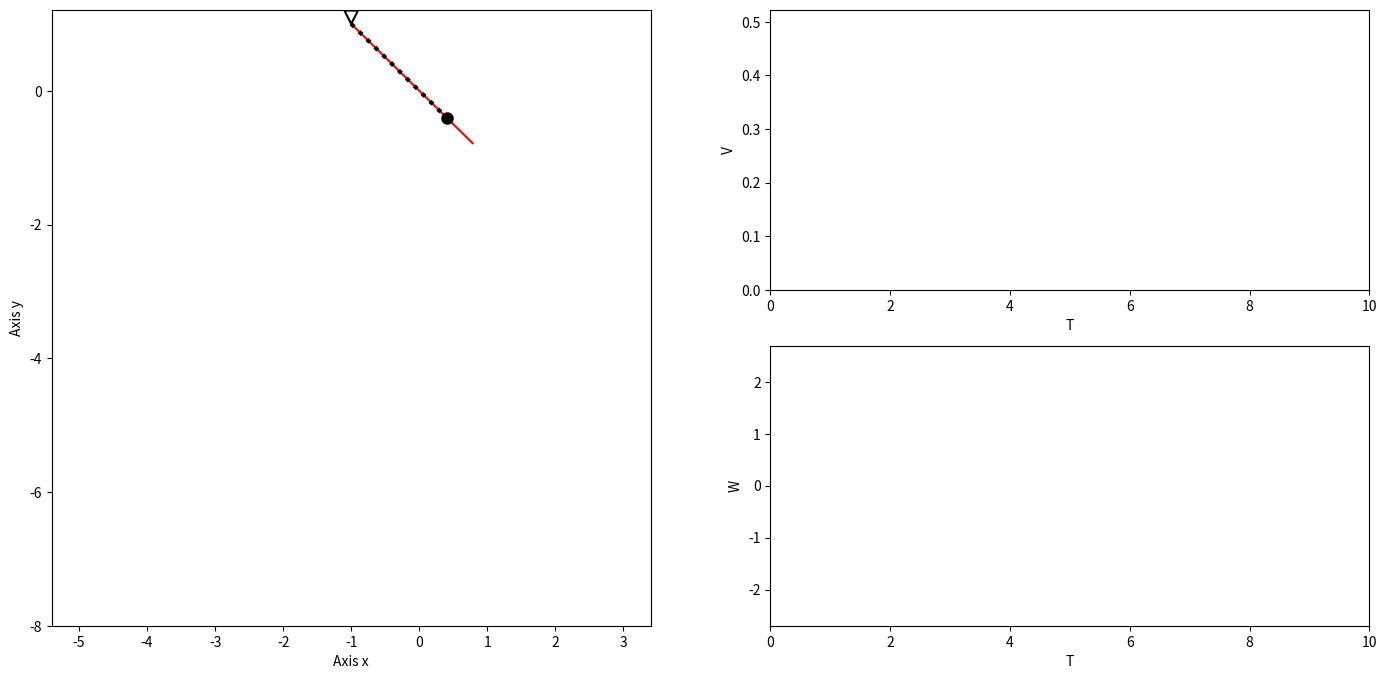

The script that saved this image:
import numpy as np
import matplotlib.pyplot as plt
from matplotlib.animation import FuncAnimation
from scipy.integrate import odeint
import sympy as sp

def formY(y, t, fOm):
    y1, y2 = y
    dydt = [y2, fOm(y1, y2)]
    return dydt

Length = 4
P = 0.5
l = 2
c = 60
g = 9.81
mu = 1
t = sp.Symbol('t')
phi = -np.pi/4
s = sp.Function('s')(t)
om1 = sp.diff(phi,t)
om2 = sp.diff(s,t)

stickX=l*sp.cos(phi)
stickY=l*sp.sin(phi)
springX=stickX+ s*sp.cos(phi)
springY=stickY+ s*sp.sin(phi)
VxSpr=sp.diff(springX,t)
VySpr= sp.diff(springY,t)
VSpr = sp.sqrt(VxSpr**2+VySpr**2)
WxSpr=sp.diff(VxSpr,t)
WySpr= sp.diff(VySpr,t)
WSpr = sp.sqrt(WxSpr**2+WySpr**2)
delta = sp.sqrt((springX-stickX)**2+(springY-stickY)**2)
Epot=P*g*(l+s)*springY+1/2*c*(delta**2)
Ekin=P*(l+s)**2*(sp.diff(phi,t)**2)/2+(1/2)*P*sp.diff(s,t)**2
L=Ekin-Epot

ur1 = (sp.diff(sp.diff(L, om2), t) - sp.diff(L, s)).simplify()
a11 = ur1.coeff(sp.diff(om2, t),1)
b1 = -(ur1.coeff(sp.diff(om2, t),0)).subs(sp.diff(s ,t), om2)

domdt = b1/a11

countOfFrames = 400
T_start, T_stop = 0, 10
T = np.linspace(T_start, T_stop, countOfFrames)

fom2 = sp.lambdify([s, om2], domdt, "numpy")
y0 = [0, 0]
sol = odeint(formY, y0, T, args = (fom2, ))

StickX=l*np.cos(phi)
StickY=l*np.sin(phi)
SpringX=StickX+ sol[:,0]*np.cos(phi)
SpringY=StickY+ sol[:,0]*np.sin(phi)
StickX=StickX*(l+max(sol[:,0]))/l
StickY=StickY*(l+max(sol[:,0]))/l
VSpr=sol[:,0]
WSpr=sol[:,1]

SuspensionX = -1
SuspensionY =  1
spSteps = 20
spWidth = 0.05

bracingSize = 0.1
bracingX = [SuspensionX, SuspensionX - bracingSize , SuspensionX + bracingSize, SuspensionX]
bracingY = [SuspensionY, SuspensionY + 2*bracingSize , SuspensionY + 2*bracingSize, SuspensionY]

fig = plt.figure(figsize=(17, 8))
ax1 = fig.add_subplot(1, 2, 1)
ax1.set(xlim=[SuspensionX-1.1*Length,SuspensionX + 1.1*Length],ylim=[-2*Length, max(bracingY)*1.01])
ax1.set_xlabel('Axis x')
ax1.set_ylabel('Axis y')

PHI = fig.add_subplot(2, 2, 2)
PHI.set_xlabel('T')
PHI.set_ylabel('V')
PHI.set(xlim=[T_start, T_stop], ylim=[VSpr.min(), VSpr.max()])
tv_x = [T[0]]
tv_y = [VSpr[0]]
TV, = PHI.plot(tv_x, tv_y, '-')

S   = fig.add_subplot(2, 2, 4)
S.set_xlabel('T')
S.set_ylabel('W')
S.set(xlim=[T_start, T_stop], ylim=[WSpr.min(), WSpr.max()])
tw_x = [T[0]]
tw_y = [WSpr[0]]
TW, = S.plot(tw_x, tw_y, '-')


Stick, = ax1.plot([SuspensionX, StickX + SuspensionX], [SuspensionY, StickY + SuspensionY],color='r')
Body,  = ax1.plot( [SpringX[0] + SuspensionX], [ SpringY[0] + SuspensionY],marker='o', color="black", markersize=8)
Spring, = ax1.plot([SuspensionX, SpringX[0] + SuspensionX], [SuspensionY, SpringY[0] + SuspensionY], color="black",linestyle=':', linewidth=3)
bracing, = ax1.plot(bracingX, bracingY, color="black")

def anima(i):
    Body.set_data([SpringX[i] + SuspensionX], [ SpringY[i] + SuspensionY])
    Spring.set_data([SuspensionX, SpringX[i] + SuspensionX], [SuspensionY, SpringY[i] + SuspensionY])
    tv_x.append(T[i])
    tv_y.append(VSpr[i])
    tw_x.append(T[i])
    tw_y.append(WSpr[i])
    TV.set_data(tv_x, tv_y)
    TW.set_data(tw_x, tw_y)
    if i == countOfFrames-1:
        tv_x.clear()
        tv_y.clear()
        tw_x.clear()
        tw_y.clear()
    return Stick, Body, Spring, TV, TW

anim = FuncAnimation(fig, anima, frames=countOfFrames, interval=100, blit=True)
plt.show()
